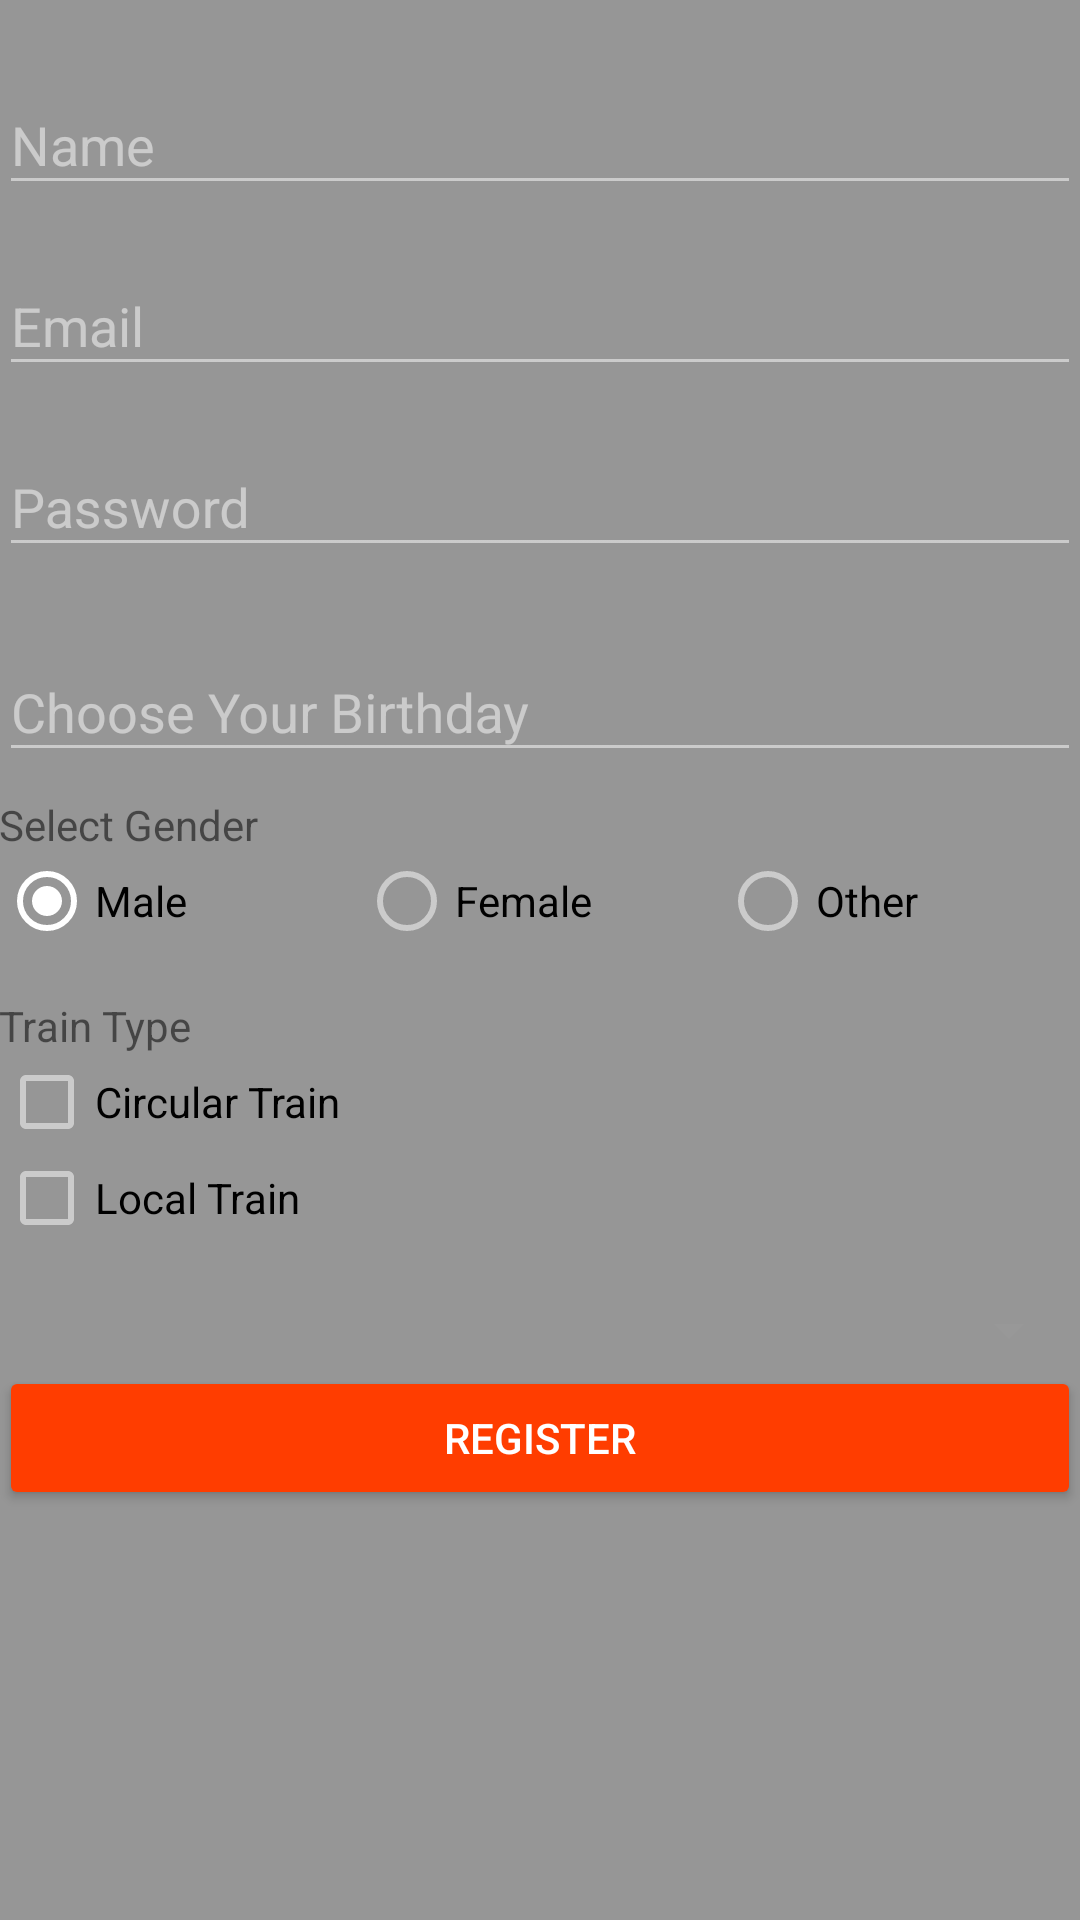

Produce the Android XML layout that renders to this screen, including the resource entries it uses.
<!-- AndroidManifest.xml: application theme AppTheme -->
<!-- res/layout/register.xml -->
<?xml version="1.0" encoding="utf-8"?>
<FrameLayout xmlns:android="http://schemas.android.com/apk/res/android"
    android:layout_width="match_parent"
    android:layout_height="match_parent">

    <ImageView
        android:layout_width="match_parent"
        android:layout_height="match_parent"
        android:background="@drawable/scrim_login" />


    <ScrollView
        android:layout_width="match_parent"
        android:layout_height="match_parent">
    <LinearLayout
        android:layout_width="match_parent"
        android:layout_height="match_parent"
        android:orientation="vertical"
        android:paddingLeft="@dimen/activity_horizontal_margin"
        android:paddingRight="@dimen/activity_horizontal_margin">

        <android.support.design.widget.TextInputLayout
            android:layout_width="match_parent"
            android:layout_height="wrap_content"
            android:layout_marginBottom="8dp"
            android:layout_marginTop="16dp">

            <EditText
                android:id="@+id/register_user"
                android:layout_width="match_parent"
                android:layout_height="wrap_content"
                android:layout_gravity="center_horizontal"
                android:hint="Name" />
        </android.support.design.widget.TextInputLayout>

        <android.support.design.widget.TextInputLayout
            android:layout_width="match_parent"
            android:layout_height="wrap_content"
            android:layout_marginBottom="8dp">

            <EditText
                android:id="@+id/register_email"
                android:layout_width="match_parent"
                android:layout_height="wrap_content"
                android:layout_gravity="center_horizontal"
                android:hint="Email"
                android:inputType="textEmailAddress" />
        </android.support.design.widget.TextInputLayout>

        <android.support.design.widget.TextInputLayout
            android:layout_width="match_parent"
            android:layout_height="wrap_content"
            android:layout_marginBottom="8dp">

            <EditText
                android:id="@+id/register_password"
                android:layout_width="match_parent"
                android:layout_height="wrap_content"
                android:layout_gravity="center_horizontal"
                android:hint="Password"
                android:inputType="textPassword" />
        </android.support.design.widget.TextInputLayout>

        <android.support.design.widget.TextInputLayout
            android:layout_width="match_parent"
            android:layout_height="wrap_content"
            android:layout_marginBottom="8dp"
            android:layout_marginTop="8dp">

            <EditText
                android:id="@+id/txt_dob"
                android:layout_width="match_parent"
                android:layout_height="wrap_content"
                android:focusable="false"
                android:hint="Choose Your Birthday">

            </EditText>
        </android.support.design.widget.TextInputLayout>

        <TextView
            android:layout_width="match_parent"
            android:layout_height="wrap_content"
            android:text="Select Gender"/>
        <RadioGroup
            android:id="@+id/radioSex"
            android:layout_width="match_parent"
            android:layout_height="wrap_content"
            android:orientation="horizontal">

            <RadioButton
                android:id="@+id/radioMale"
                android:layout_width="0dp"
                android:layout_height="wrap_content"
                android:checked="true"
                android:layout_weight="1"
                android:text="@string/radio_male" />

            <RadioButton
                android:id="@+id/radioFemale"
                android:layout_width="0dp"
                android:layout_height="wrap_content"
                android:layout_weight="1"
                android:text="@string/radio_female" />

            <RadioButton
                android:id="@+id/radioOther"
                android:layout_width="0dp"
                android:layout_height="wrap_content"
                android:layout_weight="1"
                android:text="@string/radio_other" />

        </RadioGroup>

        <TextView
            android:layout_width="match_parent"
            android:layout_height="wrap_content"
            android:layout_marginTop="16dp"
            android:text="Train Type"/>
        <CheckBox
            android:id="@+id/chk_circular"
            android:layout_width="wrap_content"
            android:layout_height="wrap_content"

            android:layout_centerHorizontal="true"
            android:text="Circular Train" />

        <CheckBox
            android:id="@+id/chk_local"
            android:layout_width="wrap_content"
            android:layout_height="wrap_content"
            android:checked="false"
            android:text="Local Train " />

        <Spinner
            android:id="@+id/spinner_address"
            android:layout_width="match_parent"
            android:layout_marginTop="16dp"
            android:layout_height="wrap_content"/>

        <Button
            android:id="@+id/btnregister"
            android:layout_width="match_parent"
            android:layout_height="0dp"
            android:text="Register"
            android:layout_weight="0.4"
            style="@style/RegisterButton"/>
        </LinearLayout>

    </ScrollView>

</FrameLayout>
<!-- resources referenced by this layout -->
<resources>
  <!-- drawable scrim_login (drawable) -->
  <?xml version="1.0" encoding="utf-8"?>
  <shape xmlns:android="http://schemas.android.com/apk/res/android">
    <gradient
      android:angle="-90"
      android:centerColor="#66000000"
      android:endColor="#66000000"
      android:startColor="#66000000"
      android:type="linear"/>
    
    
  </shape>
  <string name="radio_female">Female</string>
  <string name="radio_male">Male</string>
  <string name="radio_other">Other</string>
  <style name="RegisterButton" parent="Widget.AppCompat.Button.Colored">
          <item name="android:backgroundTint">#FF3D00</item>
      </style>
  <style name="AppTheme" parent="Theme.AppCompat.Light.DarkActionBar">
          
          <item name="colorPrimary">@color/colorPrimary</item>
          <item name="colorPrimaryDark">@color/colorPrimaryDark</item>
          <item name="colorAccent">@color/colorAccent</item>
          <item name="android:textColorHint">#80ffffff</item>
          <item name="colorControlNormal">#80ffffff</item>
      </style>
  <color name="colorPrimary">#607D8B</color>
  <color name="colorPrimaryDark">#455A64</color>
  <color name="colorAccent">#FFFFFF</color>
</resources>
